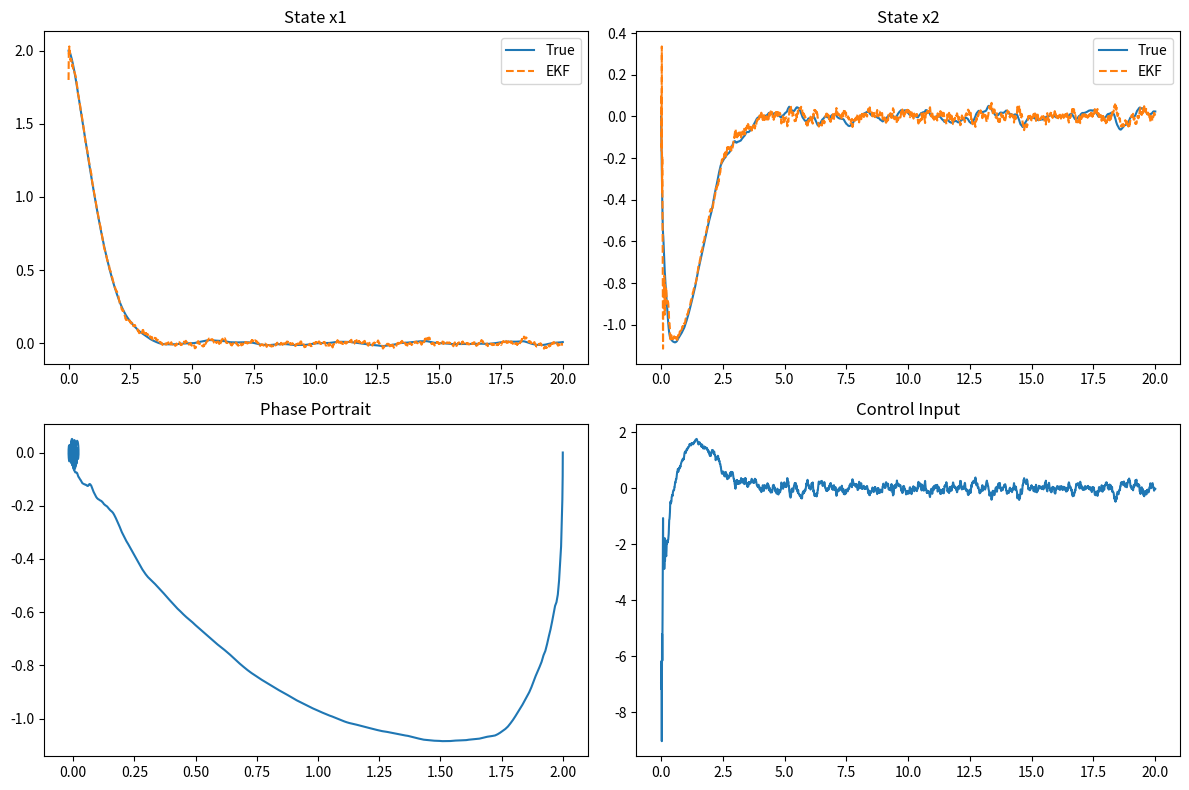

Recreate this plot in Python.
import numpy as np
import matplotlib.pyplot as plt
from scipy.integrate import solve_ivp
from scipy.linalg import solve_continuous_are

# =====================================================
# PARAMETERS
# =====================================================

mu = 1.0

# =====================================================
# LINEARIZATION ABOUT ORIGIN
# =====================================================

A = np.array([
    [0, 1],
    [-1, mu]
])

B = np.array([
    [0],
    [1]
])

# =====================================================
# LQR DESIGN
# =====================================================

Q = np.diag([
    20,
    10
])

R = np.array([[1]])

P = solve_continuous_are(
    A,
    B,
    Q,
    R
)

K = np.linalg.inv(R) @ B.T @ P

print("LQR Gain")
print(K)

# =====================================================
# VAN DER POL DYNAMICS
# =====================================================

def vdp(x, u):

    x1, x2 = x

    dx1 = x2

    dx2 = (
        mu*(1 - x1**2)*x2
        - x1
        + u
    )

    return np.array([
        dx1,
        dx2
    ])

# =====================================================
# SETTINGS
# =====================================================

dt = 0.01
Tfinal = 20

times = np.arange(
    0,
    Tfinal + dt,
    dt
)

# =====================================================
# TRUE STATE
# =====================================================

x_true = np.array([
    2.0,
    0.0
])

# =====================================================
# EKF
# =====================================================

xhat = np.array([
    1.8,
    0.1
])

Pekf = np.eye(2)

Qekf = np.diag([
    1e-5,
    1e-5
])

sigma = 0.05

Rekf = np.array([
    [sigma**2]
])

H = np.array([
    [1,0]
])

I = np.eye(2)

# =====================================================
# STORAGE
# =====================================================

true_states = []
estimated_states = []
controls = []

# =====================================================
# LOOP
# =====================================================

for t in times:

    true_states.append(
        x_true.copy()
    )

    estimated_states.append(
        xhat.copy()
    )

    # -----------------------------------------
    # CONTROL
    # -----------------------------------------

    u = -float(
        K @ xhat.reshape(-1,1)
    )

    u = np.clip(
        u,
        -20,
        20
    )

    controls.append(u)

    # -----------------------------------------
    # TRUE PROPAGATION
    # -----------------------------------------

    sol = solve_ivp(
        lambda tt,xx:
        vdp(xx,u),
        [0,dt],
        x_true
    )

    x_true = sol.y[:,-1]

    # -----------------------------------------
    # MEASUREMENT
    # -----------------------------------------

    z = np.array([
        x_true[0]
        + np.random.normal(
            0,
            sigma
        )
    ])

    # -----------------------------------------
    # EKF PREDICTION
    # -----------------------------------------

    f = vdp(
        xhat,
        u
    )

    xpred = xhat + dt*f

    x1 = xhat[0]
    x2 = xhat[1]

    Fk = np.array([
        [
            0,
            1
        ],
        [
            -2*mu*x1*x2 - 1,
            mu*(1-x1**2)
        ]
    ])

    Fk = np.eye(2) + dt*Fk

    Ppred = (
        Fk @ Pekf @ Fk.T
        + Qekf
    )

    # -----------------------------------------
    # UPDATE
    # -----------------------------------------

    innovation = (
        z
        - H @ xpred
    )

    S = (
        H @ Ppred @ H.T
        + Rekf
    )

    Kgain = (
        Ppred
        @ H.T
        @ np.linalg.inv(S)
    )

    xhat = (
        xpred
        + Kgain @ innovation
    )

    Pekf = (
        I
        - Kgain @ H
    ) @ Ppred

# =====================================================
# ARRAYS
# =====================================================

true_states = np.array(
    true_states
)

estimated_states = np.array(
    estimated_states
)

controls = np.array(
    controls
)

# =====================================================
# METRICS
# =====================================================

state_rmse = np.sqrt(
    np.mean(
        (
            true_states
            -
            estimated_states
        )**2
    )
)

settling_time = Tfinal

for i in range(len(times)):

    if np.all(
        np.abs(
            true_states[i:]
        ) < 0.05
    ):
        settling_time = times[i]
        break

control_cost = np.sum(
    controls**2
)*dt

print()
print("="*60)
print("VAN DER POL EKF + LQR")
print("="*60)

print("State RMSE   =", state_rmse)
print("SettlingTime =", settling_time)
print("Control Cost =", control_cost)

# =====================================================
# PLOTS
# =====================================================

plt.figure(figsize=(12,8))

plt.subplot(221)
plt.plot(
    times,
    true_states[:,0],
    label="True"
)
plt.plot(
    times,
    estimated_states[:,0],
    '--',
    label="EKF"
)
plt.title("State x1")
plt.legend()

plt.subplot(222)
plt.plot(
    times,
    true_states[:,1],
    label="True"
)
plt.plot(
    times,
    estimated_states[:,1],
    '--',
    label="EKF"
)
plt.title("State x2")
plt.legend()

plt.subplot(223)
plt.plot(
    true_states[:,0],
    true_states[:,1]
)
plt.title("Phase Portrait")

plt.subplot(224)
plt.plot(
    times,
    controls
)
plt.title("Control Input")

plt.tight_layout()
plt.show()
